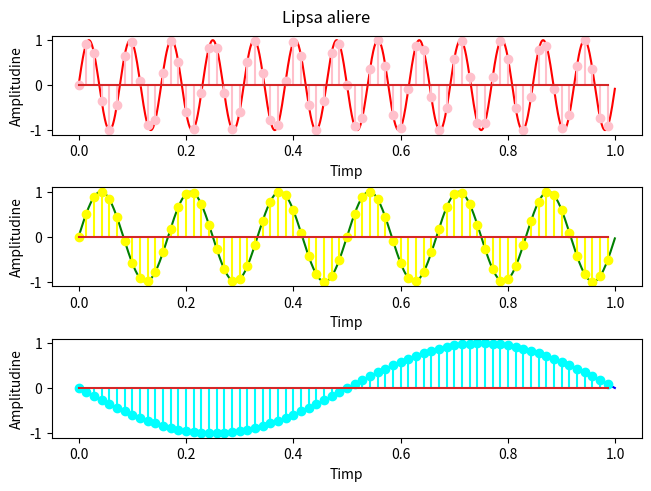

The script that saved this image:
# Ilie Dumitru

import numpy as np
import matplotlib.pyplot as plt

# [start, end)
def linspace(start, end, steps):
	return start+np.arange(steps)*((end-start)/steps)

def main():
	x=linspace(0, 1, 1000)
	s=lambda x : np.sin(2*np.pi*13*x)
	t=lambda x : np.sin(2*np.pi*6*x)
	u=lambda x : np.sin(-2*np.pi*x)

	fig, axs=plt.subplots(3, layout="constrained")

	# Sunt de fapt 3 semnale
	axs[0].plot(x, s(x), "red")
	axs[1].plot(x, t(x), "green")
	axs[2].plot(x, u(x), "blue")

	y=linspace(0, 1, 70)
	axs[0].stem(y, s(y), "pink")
	axs[1].stem(y, t(y), "yellow")
	axs[2].stem(y, u(y), "cyan")

	axs[0].set_ylabel("Amplitudine")
	axs[1].set_ylabel("Amplitudine")
	axs[2].set_ylabel("Amplitudine")

	axs[0].set_xlabel("Timp")
	axs[1].set_xlabel("Timp")
	axs[2].set_xlabel("Timp")

	fig.suptitle("Lipsa aliere")

	plt.savefig("Plot_ex_3.pdf")
	plt.clf()

if __name__=="__main__":
	main()
